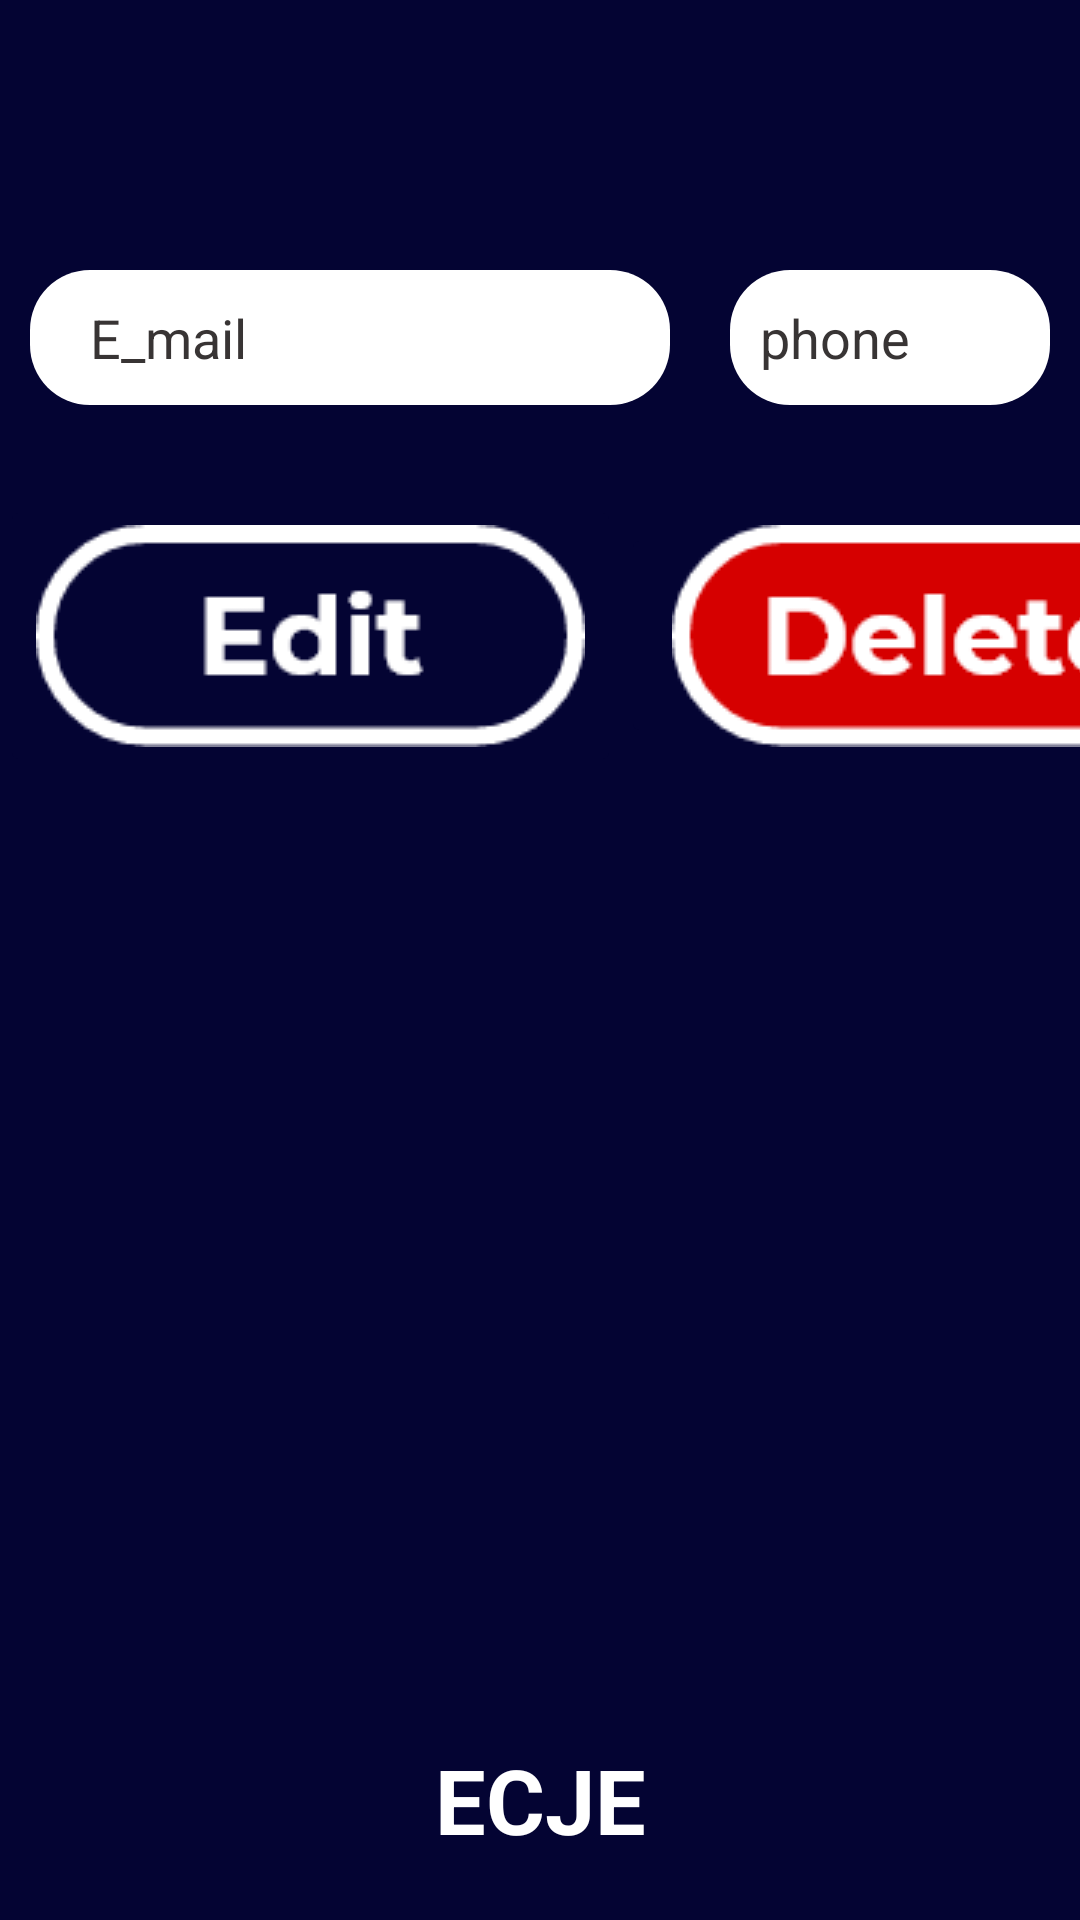

Produce the Android XML layout that renders to this screen, including the resource entries it uses.
<!-- AndroidManifest.xml: application theme AppTheme -->
<!-- res/layout/activity_edits.xml -->
<?xml version="1.0" encoding="utf-8"?>

<LinearLayout xmlns:android="http://schemas.android.com/apk/res/android"
    xmlns:app="http://schemas.android.com/apk/res-auto"
    xmlns:tools="http://schemas.android.com/tools"
    android:layout_width="match_parent"
    android:layout_height="match_parent"
    android:orientation="vertical"
    android:background="@color/Blue"
    android:weightSum="8"
    tools:context="com.example.a1.Edits">


    <Space
        android:layout_width="wrap_content"
        android:layout_height="0dp"
        android:layout_weight="1">
    </Space>

    <LinearLayout
        android:layout_width="match_parent"
        android:layout_height="0dp"
        android:layout_weight="6"
        android:orientation="vertical"
        android:layout_gravity="center">


        <LinearLayout
            android:layout_width="match_parent"
            android:layout_height="wrap_content"
            android:orientation="horizontal">
            <EditText
                android:layout_width="0dp"
                android:layout_weight="2"
                android:layout_height="45dp"
                android:hint="@string/Adr"
                android:textColor="@color/black"
                android:textColorHint="@color/Gris"
                android:background="@drawable/round_edit"
                android:paddingLeft="20dp"
                android:id="@+id/mod_mail"
                android:layout_margin="10dp"/>
            <EditText
                android:layout_width="0dp"
                android:layout_height="45dp"
                android:layout_weight="1"
                android:textColor="@color/black"
                android:hint="@string/Phone"
                android:textColorHint="@color/Gris"
                android:layout_margin="10dp"
                android:paddingLeft="10dp"
                android:id="@+id/mod_phone"
                android:background="@drawable/round_edit"/>


        </LinearLayout>

        <LinearLayout
            android:layout_width="match_parent"
            android:layout_height="wrap_content"
            android:layout_marginTop="20dp"
            android:orientation="horizontal">

            <ImageButton
                android:id="@+id/editb"
                android:layout_width="wrap_content"
                android:layout_height="wrap_content"
                android:layout_gravity="center"
                android:backgroundTint="@color/Blue"
                android:src="@drawable/edit"></ImageButton>


            <ImageButton
                android:id="@+id/dellb"
                android:layout_width="217dp"
                android:layout_height="75dp"
                android:layout_gravity="center"
                android:backgroundTint="@color/Blue"
                android:src="@drawable/delete"></ImageButton>


        </LinearLayout>


    </LinearLayout>
    <TextView
        android:layout_width="match_parent"
        android:layout_height="0dp"
        android:layout_weight="1"
        android:text="@string/APP"
        android:textColor="@color/white"
        android:gravity="center"
        android:textSize="30dp"
        android:textStyle="bold">
    </TextView>


</LinearLayout>
<!-- resources referenced by this layout -->
<resources>
  <color name="Blue">#040433</color>
  <color name="Gris">#383434</color>
  <color name="black">#FF000000</color>
  <color name="white">#FFFFFFFF</color>
  <!-- drawable delete: png bitmap (drawable, 3622 bytes) -->
  <!-- drawable edit: png bitmap (drawable, 2655 bytes) -->
  <!-- drawable round_edit (drawable) -->
  <?xml version="1.0" encoding="utf-8"?>
  
  <shape xmlns:android="http://schemas.android.com/apk/res/android"
      android:shape="rectangle">
      <solid android:color="@color/white"/>
      <corners android:radius="20dp"/>
  
  </shape>
  <string name="APP">ECJE</string>
  <string name="Adr">E_mail</string>
  <string name="Phone">phone</string>
  <style name="AppTheme" parent="Theme.AppCompat.Light.DarkActionBar">
          <item name="colorPrimary">@color/Blue</item>
          <item name="colorPrimaryDark">@color/black</item>
          <item name="colorAccent">@color/Blue</item>
      </style>
</resources>
